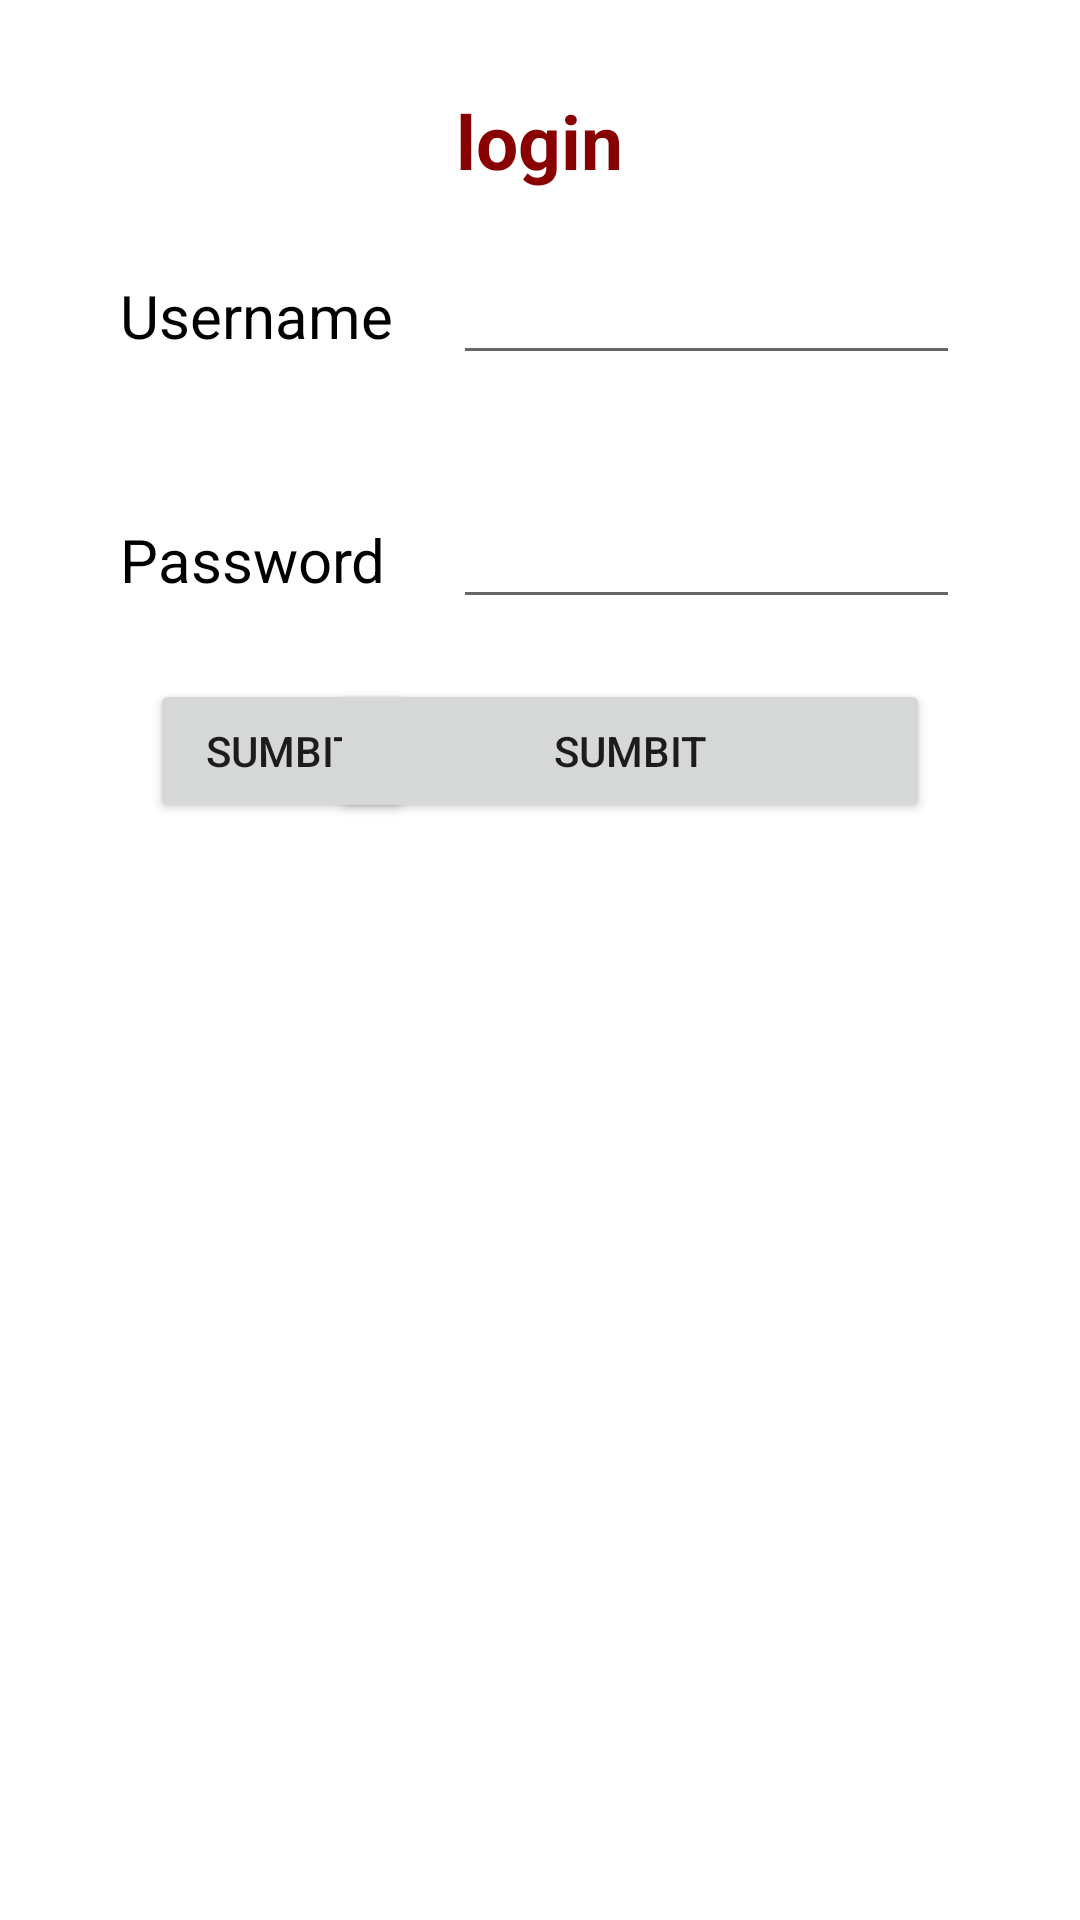

Produce the Android XML layout that renders to this screen, including the resource entries it uses.
<!-- AndroidManifest.xml: application theme ProjekLinierLayoutJava -->
<!-- res/layout/activity_acara11_1_tablelayout.xml -->
<?xml version="1.0" encoding="utf-8"?>
<TableLayout xmlns:android="http://schemas.android.com/apk/res/android"
    xmlns:app="http://schemas.android.com/apk/res-auto"
    xmlns:tools="http://schemas.android.com/tools"
    android:layout_width="fill_parent"
    android:layout_height="fill_parent"
    tools:context=".Acara11_1_TableLayout">
    <TableRow
        android:paddingTop="10dp"
        android:gravity="center"
        android:layout_marginTop="20dp">
        <TextView
            android:id="@+id/stataus"
            android:layout_width="wrap_content"
            android:gravity="center"
            android:text="login"
            android:textColor="#890000"
            android:textSize="25sp"
            android:textStyle="bold">
        </TextView>
    </TableRow>
    <TableRow
        android:layout_margin="20dip">
        <TextView
            android:layout_width="wrap_content"
            android:text="Username"
            android:textSize="20sp"
            android:textColor="#000000"
            android:layout_marginLeft="20dip">
        </TextView>
        <EditText
            android:id="@+id/screenName"
            android:layout_height="wrap_content"
            android:layout_marginLeft="20dip"
            android:layout_marginRight="20dip"
            android:layout_weight="1">
        </EditText>
    </TableRow>
    <TableRow
        android:layout_margin="20dip">
        <TextView
            android:layout_width="wrap_content"
            android:text="Password"
            android:textSize="20sp"
            android:textColor="#000000"
            android:layout_marginLeft="20dip">
        </TextView>
        <EditText
            android:id="@+id/password"
            android:layout_height="wrap_content"
            android:layout_marginLeft="20dip"
            android:layout_marginRight="20dip"
            android:layout_weight="1">
        </EditText>
    </TableRow>
    <RelativeLayout

        android:layout_marginLeft="50dp"
        android:layout_marginRight="50dp"
        android:layout_width="match_parent"
        android:layout_height="wrap_content">
            <Button
                android:text="Sumbit"
                android:clickable="true"
                android:layout_width="wrap_content"
                android:layout_height="wrap_content"
                android:id="@+id/save"
                android:layout_alignParentStart="true"/>
            <Button
                android:text="Sumbit"
                android:clickable="true"
                android:layout_width="200dip"
                android:layout_height="wrap_content"
                android:id="@+id/save2"
                android:layout_alignParentEnd="true"/>

    </RelativeLayout>



</TableLayout>
<!-- resources referenced by this layout -->
<resources>
  <style name="ProjekLinierLayoutJava" parent="Theme.MaterialComponents.DayNight.DarkActionBar">
          
          
          <item name="colorPrimary">@color/birutugas1</item>
          <item name="colorPrimaryDark">@color/colorPrimaryDark</item>
          <item name="colorAccent">@color/colorAccent</item>
      </style>
  <color name="birutugas1">#519FCB</color>
  <color name="colorPrimaryDark">#C51162</color>
  <color name="colorAccent">#FF80AB</color>
</resources>
